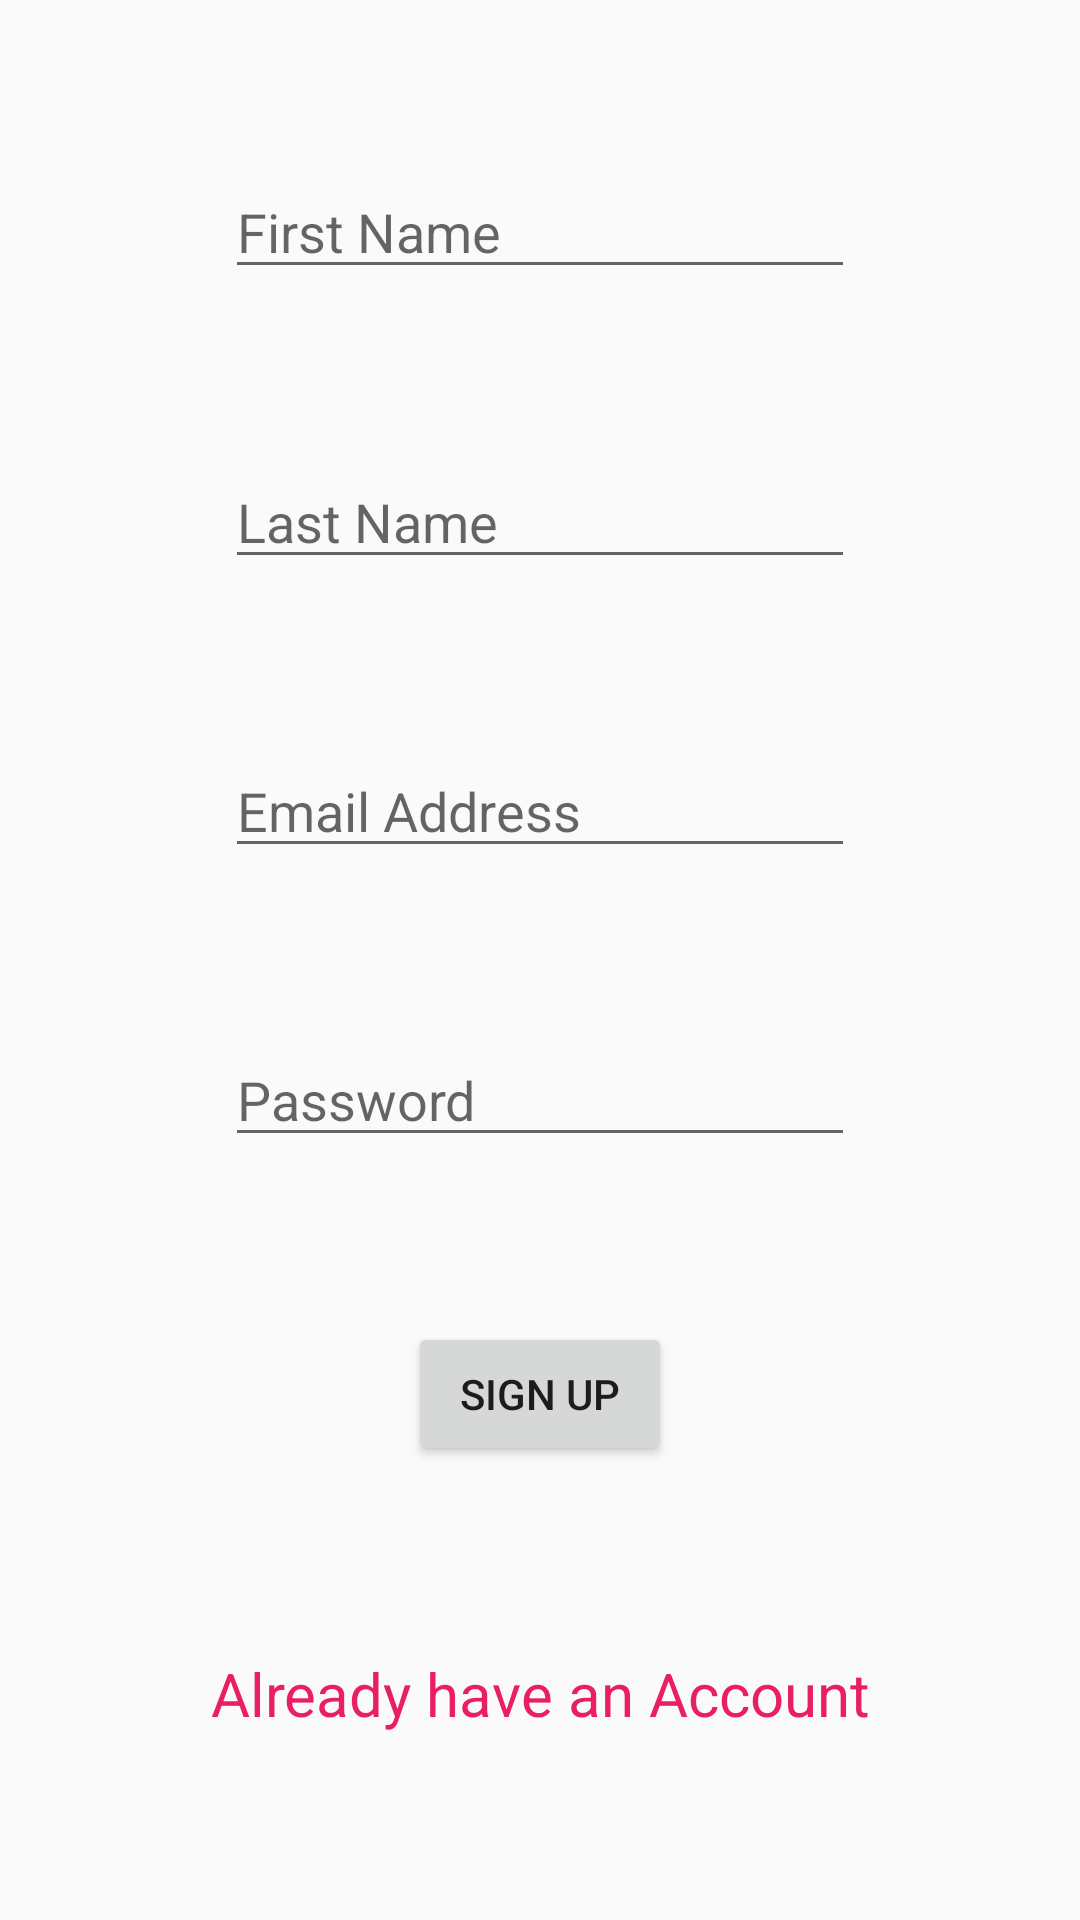

The Android layout XML behind this screen, and the referenced resources:
<!-- AndroidManifest.xml: application theme AppTheme -->
<!-- res/layout/activity_main.xml -->
<?xml version="1.0" encoding="utf-8"?>
<androidx.constraintlayout.widget.ConstraintLayout xmlns:android="http://schemas.android.com/apk/res/android"
    xmlns:app="http://schemas.android.com/apk/res-auto"
    xmlns:tools="http://schemas.android.com/tools"
    android:layout_width="match_parent"
    android:layout_height="match_parent"
    tools:context=".MainActivity">


    <TextView
        android:id="@+id/logo"
        android:layout_width="wrap_content"
        android:layout_height="41dp"
        android:gravity="center"
        android:onClick="Already_Registered"
        android:text="Already have an Account"
        android:textColor="#E91E63"
        android:textSize="20dp"
        app:layout_constraintBottom_toBottomOf="parent"
        app:layout_constraintEnd_toEndOf="parent"
        app:layout_constraintHorizontal_bias="0.5"
        app:layout_constraintStart_toStartOf="parent"
        app:layout_constraintTop_toBottomOf="@+id/signup_btn" />

    <EditText
        android:id="@+id/signup_email"
        android:layout_width="wrap_content"
        android:layout_height="wrap_content"
        android:ems="10"
        android:hint="Email Address"
        android:inputType="textEmailAddress"
        app:layout_constraintBottom_toTopOf="@+id/signup_password"
        app:layout_constraintEnd_toEndOf="parent"
        app:layout_constraintHorizontal_bias="0.5"
        app:layout_constraintStart_toStartOf="parent"
        app:layout_constraintTop_toBottomOf="@+id/signup_lastname" />

    <EditText
        android:id="@+id/signup_password"
        android:layout_width="wrap_content"
        android:layout_height="wrap_content"
        android:ems="10"
        android:hint="Password"
        android:inputType="textPassword"
        app:layout_constraintBottom_toTopOf="@+id/signup_btn"
        app:layout_constraintEnd_toEndOf="parent"
        app:layout_constraintHorizontal_bias="0.5"
        app:layout_constraintStart_toStartOf="parent"
        app:layout_constraintTop_toBottomOf="@+id/signup_email" />

    <Button
        android:id="@+id/signup_btn"
        android:layout_width="wrap_content"
        android:layout_height="wrap_content"
        android:text="Sign Up"
        app:layout_constraintBottom_toTopOf="@+id/logo"
        app:layout_constraintEnd_toEndOf="parent"
        app:layout_constraintHorizontal_bias="0.5"
        app:layout_constraintStart_toStartOf="parent"
        app:layout_constraintTop_toBottomOf="@+id/signup_password" />

    <EditText
        android:id="@+id/signup_firstname"
        android:layout_width="wrap_content"
        android:layout_height="wrap_content"
        android:ems="10"
        android:hint="First Name"
        android:inputType="textPersonName"
        app:layout_constraintBottom_toTopOf="@+id/signup_lastname"
        app:layout_constraintEnd_toEndOf="parent"
        app:layout_constraintStart_toStartOf="parent"
        app:layout_constraintTop_toTopOf="parent" />

    <EditText
        android:id="@+id/signup_lastname"
        android:layout_width="wrap_content"
        android:layout_height="wrap_content"
        android:ems="10"
        android:hint="Last Name"
        android:inputType="textPersonName"
        app:layout_constraintBottom_toTopOf="@+id/signup_email"
        app:layout_constraintEnd_toEndOf="parent"
        app:layout_constraintStart_toStartOf="parent"
        app:layout_constraintTop_toBottomOf="@+id/signup_firstname" />
</androidx.constraintlayout.widget.ConstraintLayout>
<!-- resources referenced by this layout -->
<resources>
  <style name="AppTheme" parent="Theme.AppCompat.Light.DarkActionBar">
          
          <item name="colorPrimary">@color/colorPrimary</item>
          <item name="colorPrimaryDark">@color/colorPrimaryDark</item>
          <item name="colorAccent">@color/colorAccent</item>
      </style>
  <color name="colorPrimary">#9D43A8</color>
  <color name="colorPrimaryDark">#6D2D7C</color>
  <color name="colorAccent">#D81B60</color>
</resources>
